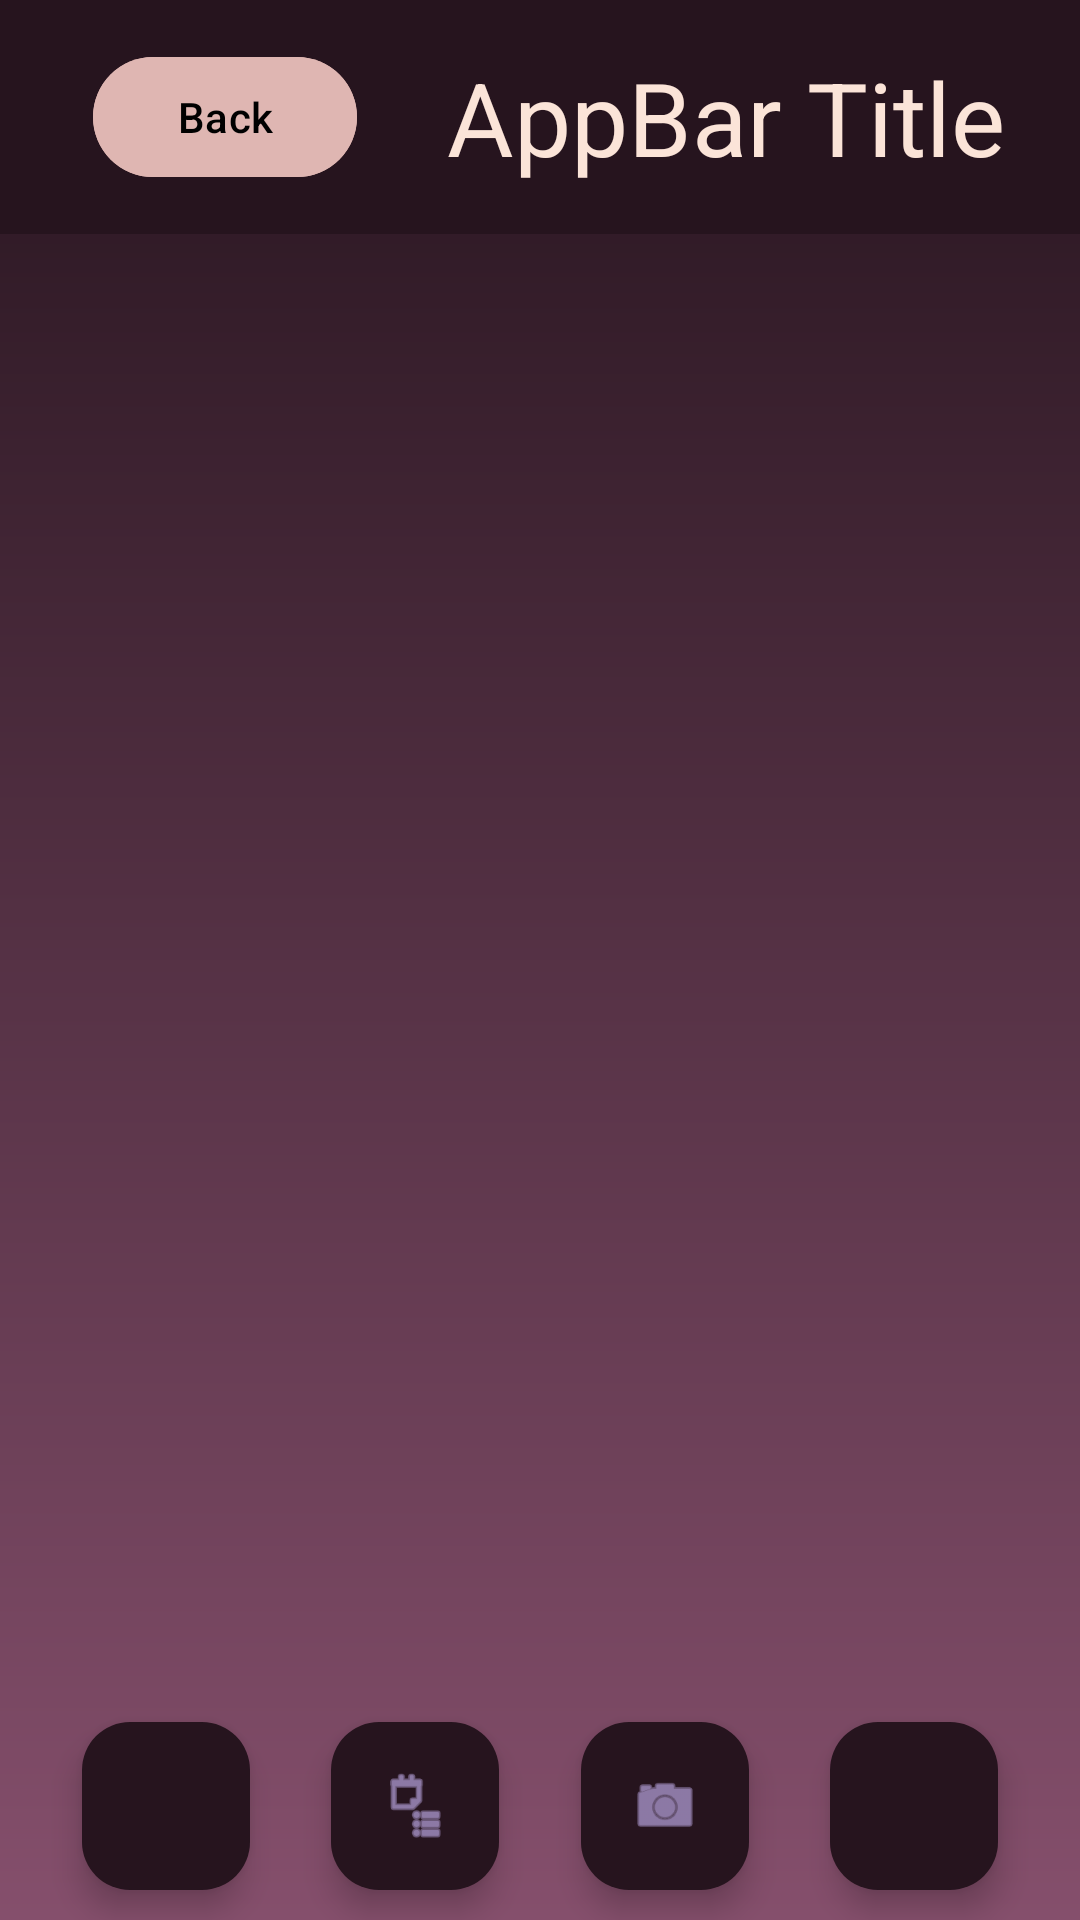

Reconstruct the res/layout file that produces this screen, plus the resources it refers to.
<!-- AndroidManifest.xml: application theme Theme.Project_3 -->
<!-- res/layout/attendee_homepage.xml -->
<?xml version="1.0" encoding="utf-8"?>
<androidx.constraintlayout.widget.ConstraintLayout xmlns:android="http://schemas.android.com/apk/res/android"
    xmlns:app="http://schemas.android.com/apk/res-auto"
    xmlns:tools="http://schemas.android.com/tools"
    android:layout_width="match_parent"
    android:layout_height="match_parent"
    android:background="@drawable/gradient_vertical1">

    <androidx.fragment.app.FragmentContainerView
        android:id="@+id/attendee_fragment_container"
        android:layout_width="match_parent"
        android:layout_height="match_parent" />

    <androidx.constraintlayout.widget.ConstraintLayout
        android:id="@+id/REST_OF_PAGE"
        android:layout_width="match_parent"
        android:layout_height="match_parent">

        <include
            android:id="@+id/attendee_homepage_bar"
            layout="@layout/global_top_appbar"/>


        <ListView
            android:id="@+id/event_listView"
            android:layout_width="match_parent"
            android:layout_height="0dp"
            app:layout_constraintEnd_toEndOf="parent"
            app:layout_constraintHorizontal_bias="0.0"
            app:layout_constraintStart_toStartOf="parent"
            app:layout_constraintTop_toBottomOf="@id/attendee_homepage_bar" />

        <com.google.android.material.floatingactionbutton.FloatingActionButton
            android:id="@+id/announcementsButton"
            style="@style/Widget.Material3.FloatingActionButton.Surface"
            android:layout_width="wrap_content"
            android:layout_height="wrap_content"
            android:layout_marginBottom="10dp"
            android:src="@drawable/baseline_circle_notifications_24"
            app:layout_constraintBottom_toBottomOf="parent"
            app:layout_constraintEnd_toStartOf="@+id/BrowseEventsButton"
            app:layout_constraintHorizontal_bias="0.5"
            app:layout_constraintStart_toStartOf="parent"
            app:backgroundTint="@color/DarkerSalmon"/>


        <com.google.android.material.floatingactionbutton.FloatingActionButton
            android:id="@+id/openCameraButton"
            style="@style/Widget.Material3.FloatingActionButton.Surface"
            android:layout_width="wrap_content"
            android:layout_height="wrap_content"
            android:src="@android:drawable/ic_menu_camera"
            android:layout_marginBottom="10dp"
            android:text="Camera"
            app:layout_constraintBottom_toBottomOf="parent"
            app:layout_constraintEnd_toStartOf="@+id/EditProfile"
            app:layout_constraintHorizontal_bias="0.5"
            app:layout_constraintStart_toEndOf="@+id/BrowseEventsButton"
            app:backgroundTint="@color/DarkerSalmon"/>

        <com.google.android.material.floatingactionbutton.FloatingActionButton
            android:id="@+id/EditProfile"
            style="@style/Widget.Material3.FloatingActionButton.Surface"
            android:layout_width="wrap_content"
            android:layout_height="wrap_content"
            android:layout_marginBottom="10dp"
            android:src="@drawable/baseline_edit_24"
            android:text="Edit Profile"
            app:layout_constraintBottom_toBottomOf="parent"
            app:layout_constraintEnd_toEndOf="parent"
            app:layout_constraintHorizontal_bias="0.5"
            app:layout_constraintStart_toEndOf="@+id/openCameraButton"
            app:backgroundTint="@color/DarkerSalmon"/>

        <com.google.android.material.floatingactionbutton.FloatingActionButton
            android:id="@+id/BrowseEventsButton"
            style="@style/Widget.Material3.FloatingActionButton.Surface"
            android:layout_width="wrap_content"
            android:layout_height="wrap_content"
            android:layout_marginBottom="10dp"
            android:src="@android:drawable/ic_menu_agenda"
            android:text="Browse Events"
            app:layout_constraintBottom_toBottomOf="parent"
            app:layout_constraintEnd_toStartOf="@+id/openCameraButton"
            app:layout_constraintHorizontal_bias="0.5"
            app:layout_constraintStart_toEndOf="@+id/announcementsButton"
            app:backgroundTint="@color/DarkerSalmon"/>


    </androidx.constraintlayout.widget.ConstraintLayout>


</androidx.constraintlayout.widget.ConstraintLayout>
<!-- res/layout/global_top_appbar.xml (included above) -->
<?xml version="1.0" encoding="utf-8"?>
    <com.google.android.material.appbar.MaterialToolbar xmlns:android="http://schemas.android.com/apk/res/android"
    xmlns:app="http://schemas.android.com/apk/res-auto"
        xmlns:tools="http://schemas.android.com/tools"
        android:id="@+id/appbar"
    android:layout_width="match_parent"
    android:layout_height="wrap_content"
    android:minHeight="?attr/actionBarSize"
    style="@style/Widget.Material3.AppBarLayout"
    app:layout_constraintEnd_toEndOf="parent"
    app:layout_constraintStart_toStartOf="parent"

    app:layout_constraintTop_toTopOf="parent"
    android:background="@color/DarkerSalmon">

    <androidx.constraintlayout.widget.ConstraintLayout
        android:layout_width="match_parent"
        android:layout_height="match_parent">

        <com.google.android.material.button.MaterialButton
            android:id="@+id/back_button"
            style="@style/Widget.Material3.Button"
            android:layout_width="wrap_content"
            android:layout_height="wrap_content"
            android:layout_margin="15dp"
            android:text="Back"
            android:textColor="@color/black"
            app:backgroundTint="@color/Beige"

            app:layout_constraintBottom_toBottomOf="parent"
            app:layout_constraintEnd_toStartOf="@+id/appbar_title"
            app:layout_constraintHorizontal_bias="0.5"
            app:layout_constraintStart_toStartOf="parent"
            app:layout_constraintTop_toTopOf="parent"
            app:layout_constraintVertical_bias="1.0" />

        <com.google.android.material.textview.MaterialTextView
            android:id="@+id/appbar_title"
            style="@style/TextAppearance.Material3.TitleLarge"
            android:layout_width="0dp"
            android:layout_height="wrap_content"
            android:layout_margin="15dp"
            android:text="AppBar Title"

            android:textColor="@color/OffWhite"

            android:textSize="34sp"
            app:layout_constraintBottom_toBottomOf="parent"
            app:layout_constraintEnd_toEndOf="parent"
            app:layout_constraintHorizontal_bias="0.5"
            app:layout_constraintStart_toEndOf="@+id/back_button"
            app:layout_constraintTop_toTopOf="parent" />
    </androidx.constraintlayout.widget.ConstraintLayout>
</com.google.android.material.appbar.MaterialToolbar>
<!-- resources referenced by this layout -->
<resources>
  <color name="Beige">#DFB6B2</color>
  <color name="DarkerSalmon">#26141e</color>
  <color name="OffWhite">#FBE4D8</color>
  <color name="black">#FF000000</color>
  <!-- drawable gradient_vertical1 (drawable) -->
  <shape xmlns:android="http://schemas.android.com/apk/res/android"
      android:shape="rectangle">
  
      <gradient
          android:startColor="@color/Salmon"
          android:endColor="@color/DarkerSalmon"
          android:angle="90">
      </gradient>
  
  </shape>
  <style name="Theme.Project_3" parent="Base.Theme.Project_3" />
  <color name="Salmon">#854F6C</color>
  <style name="Base.Theme.Project_3" parent="Theme.Material3.Dark">
          
          
      </style>
</resources>
